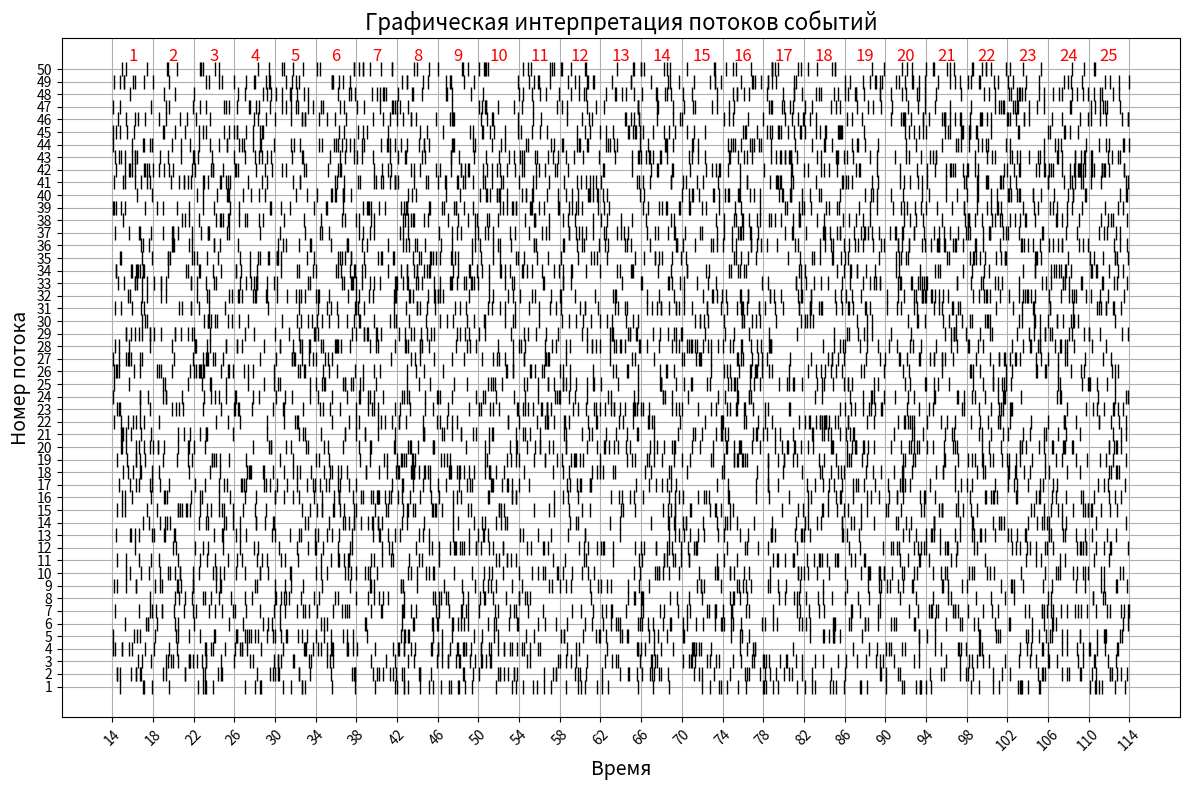
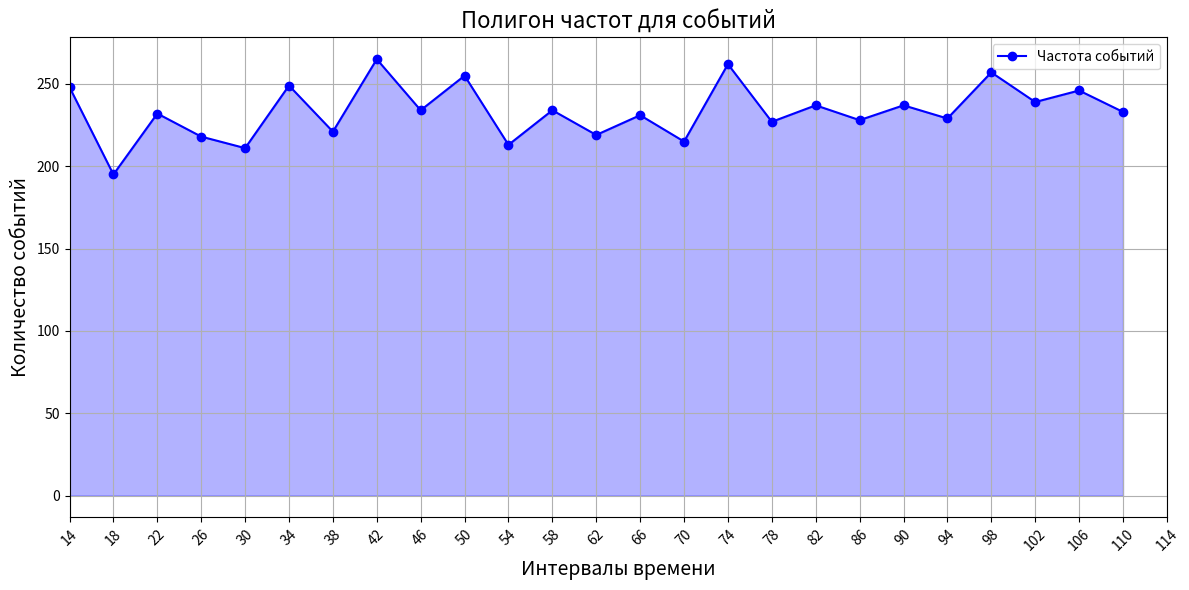

Here is the Python script that generated these plots, in order:
import numpy as np
import matplotlib.pyplot as plt
import pandas as pd
from scipy.stats import poisson, chi2
import math

# Исходные данные
N = 14
T1 = N
T2 = N + 100
lambda1 = (N + 8) / (N + 24)
lambda2 = (N + 9) / (N + 25)

# Функция для генерации пуассоновского потока
def generate_poisson_stream(T1, T2, lambd):
    t = T1
    events = []
    while t < T2:
        u = -np.log(np.random.rand()) / lambd
        t += u
        if t < T2:
            events.append(t)
    return np.array(events)

# Генерация K = 50 потоков для суммарного потока
K = 50
num_bins = 25
bins = np.linspace(T1, T2, num_bins + 1)  # Интервалы для разбиения
total_streams = []
hist_data = []  # Для хранения количества событий в каждом интервале

# Генерация 50 потоков и подсчет количества событий в каждом из 25 интервалов
for _ in range(K):
    stream1 = generate_poisson_stream(T1, T2, lambda1)
    stream2 = generate_poisson_stream(T1, T2, lambda2)
    total_stream = np.sort(np.concatenate((stream1, stream2)))
    total_streams.append(total_stream)

    # Подсчет количества событий в каждом интервале
    counts, _ = np.histogram(total_stream, bins)
    hist_data.append(counts)

# Шаг 3: Формирование вспомогательной таблицы
df = pd.DataFrame(hist_data, columns=[f'Интервал {i + 1}' for i in range(num_bins)])
df.index = [f'Поток {i + 1}' for i in range(K)]

# Выводим таблицу
print(df)

# Сохранение таблицы в файл CSV
df.to_csv("events_distribution.csv", index=True)  # Сохраняем как CSV файл

# Шаг 4: Анализ вариантов (частоты)
# Создаем массив всех событий
all_events = np.array(hist_data).flatten()

# Определяем уникальные значения (варианты) и их частоты
unique_values, counts = np.unique(all_events, return_counts=True)

# Рассчитываем теоретические частоты
lambda_total = lambda1 + lambda2
interval_length = (T2 - T1) / num_bins  # Длина интервала
n_l_theoretical = poisson.pmf(unique_values, lambda_total * interval_length) * len(all_events)

# Формирование таблицы результатов (шаг 4)
results_df = pd.DataFrame({
    'Вариант (η_l)': unique_values,
    'Частота (n_l)': counts,
    'η_l * n_l': unique_values * counts,
    'n_l (теор)': n_l_theoretical,
    '(n_l - n_l_теор)^2 / n_l_теор': (counts - n_l_theoretical) ** 2 / n_l_theoretical
})

# Выводим таблицу
print(results_df)

# Сохранение таблицы в файл CSV
results_df.to_csv("variant_frequency_analysis.csv", index=False)

# Шаг 5: Вычисляем выборочные числовые характеристики
N_total = len(all_events)  # Общее количество событий

# 1. Выборочная интенсивность наступления событий (λ̂ * Δt)
lambda_hat_dt = np.sum(unique_values * counts) / N_total
print(f"Выборочная интенсивность λ̂ * Δt = {lambda_hat_dt}")

# 2. Оценка теоретической вероятности (p̂_l)
p_hat_l = (lambda_hat_dt ** unique_values * np.exp(-lambda_hat_dt)) / np.array([math.factorial(x) for x in unique_values])
print(f"Теоретическая вероятность p̂_l = {p_hat_l}")

# 3. Оценка теоретических частот (n_l^{теор} = p̂_l * N)
n_l_teor = p_hat_l * N_total
print(f"Теоретические частоты n_l^теор = {n_l_teor}")

# 4. Объем выборки как сумма частот (N = Σ n_l)
N_sum = np.sum(counts)
print(f"Объем выборки N = {N_sum}")

# Шаг 6: Вычисляем значение квантиля хи-квадрат

# Объединение категорий с малыми теоретическими частотами
threshold = 5  # Минимум 5 для теоретических частот
observed_combined = []
theoretical_combined = []
current_observed = 0
current_theoretical = 0

for obs, theo in zip(counts, n_l_theoretical):
    current_observed += obs
    current_theoretical += theo
    if current_theoretical >= threshold:
        observed_combined.append(current_observed)
        theoretical_combined.append(current_theoretical)
        current_observed = 0
        current_theoretical = 0

# Если остались необъединенные категории, добавляем их
if current_theoretical > 0:
    observed_combined.append(current_observed)
    theoretical_combined.append(current_theoretical)

observed_combined = np.array(observed_combined)
theoretical_combined = np.array(theoretical_combined)

# Вычисляем статистику хи-квадрат
chi_square_values = (observed_combined - theoretical_combined) ** 2 / theoretical_combined
chi_square_statistic = np.sum(chi_square_values)
print(f"Хи-квадрат статистика χ² = {chi_square_statistic}")

df_degrees_of_freedom = len(observed_combined) - 1  # Степени свободы
alpha = 0.05  # Уровень значимости
chi_square_critical = chi2.ppf(1 - alpha, df_degrees_of_freedom)
print(f"Критическое значение χ² = {chi_square_critical}")

# Шаг 7: Проверка гипотезы
if chi_square_statistic < chi_square_critical:
    print("Гипотеза о пуассоновском распределении НЕ отвергается")
else:
    print("Гипотеза о пуассоновском распределении ОТВЕРГАЕТСЯ")

# Шаг 2: Построение графика для всех потоков
plt.figure(figsize=(12, 8))

# Строим график для каждого из 50 потоков
for i, stream in enumerate(total_streams):
    for event in stream:
        plt.plot(event, i + 1, 'k|', markersize=10)  # Рисуем событие как вертикальную черту

# Подписываем оси и добавляем сетку
plt.xlabel("Время", fontsize=14)
plt.ylabel("Номер потока", fontsize=14)
plt.title("Графическая интерпретация потоков событий", fontsize=16)

# Добавляем номера частей интервала (1-25) на график
for i in range(1, num_bins + 1):
    x_pos = (bins[i - 1] + bins[i]) / 2  # Середина интервала
    plt.text(x_pos, K + 1, str(i), ha='center', va='center', fontsize=12, color='red')

# Настройка оси X: отображение времени
time_labels = [f"{int(b)}" for b in np.linspace(T1, T2, num_bins + 1)]
plt.xticks(np.linspace(T1, T2, num_bins + 1), labels=time_labels, rotation=45)

# Метки на оси Y для 50 потоков
plt.yticks(np.arange(1, K + 1, 1))

plt.grid(True)

# Отображаем график
plt.tight_layout()
plt.show()


# Создание полигона частот (график частот)
plt.figure(figsize=(12, 6))

# Подсчет суммарной частоты событий по всем интервалам
frequency_data = np.sum(hist_data, axis=0)

# Создаем полигон частот
plt.plot(bins[:-1], frequency_data, marker='o', linestyle='-', color='b', label='Частота событий')
plt.fill_between(bins[:-1], frequency_data, alpha=0.3, color='b')

# Подписываем оси и добавляем сетку
plt.xlabel("Интервалы времени", fontsize=14)
plt.ylabel("Количество событий", fontsize=14)
plt.title("Полигон частот для событий", fontsize=16)

# Задаем метки на оси X, включая правую границу 114
plt.xticks(np.arange(T1, T2 + 1, step=(T2 - T1) / (len(bins) - 1)), rotation=45)
plt.xlim([T1, T2])  # Устанавливаем границы по оси X

plt.grid(True)
plt.legend()

# Отображаем график
plt.tight_layout()
plt.show()